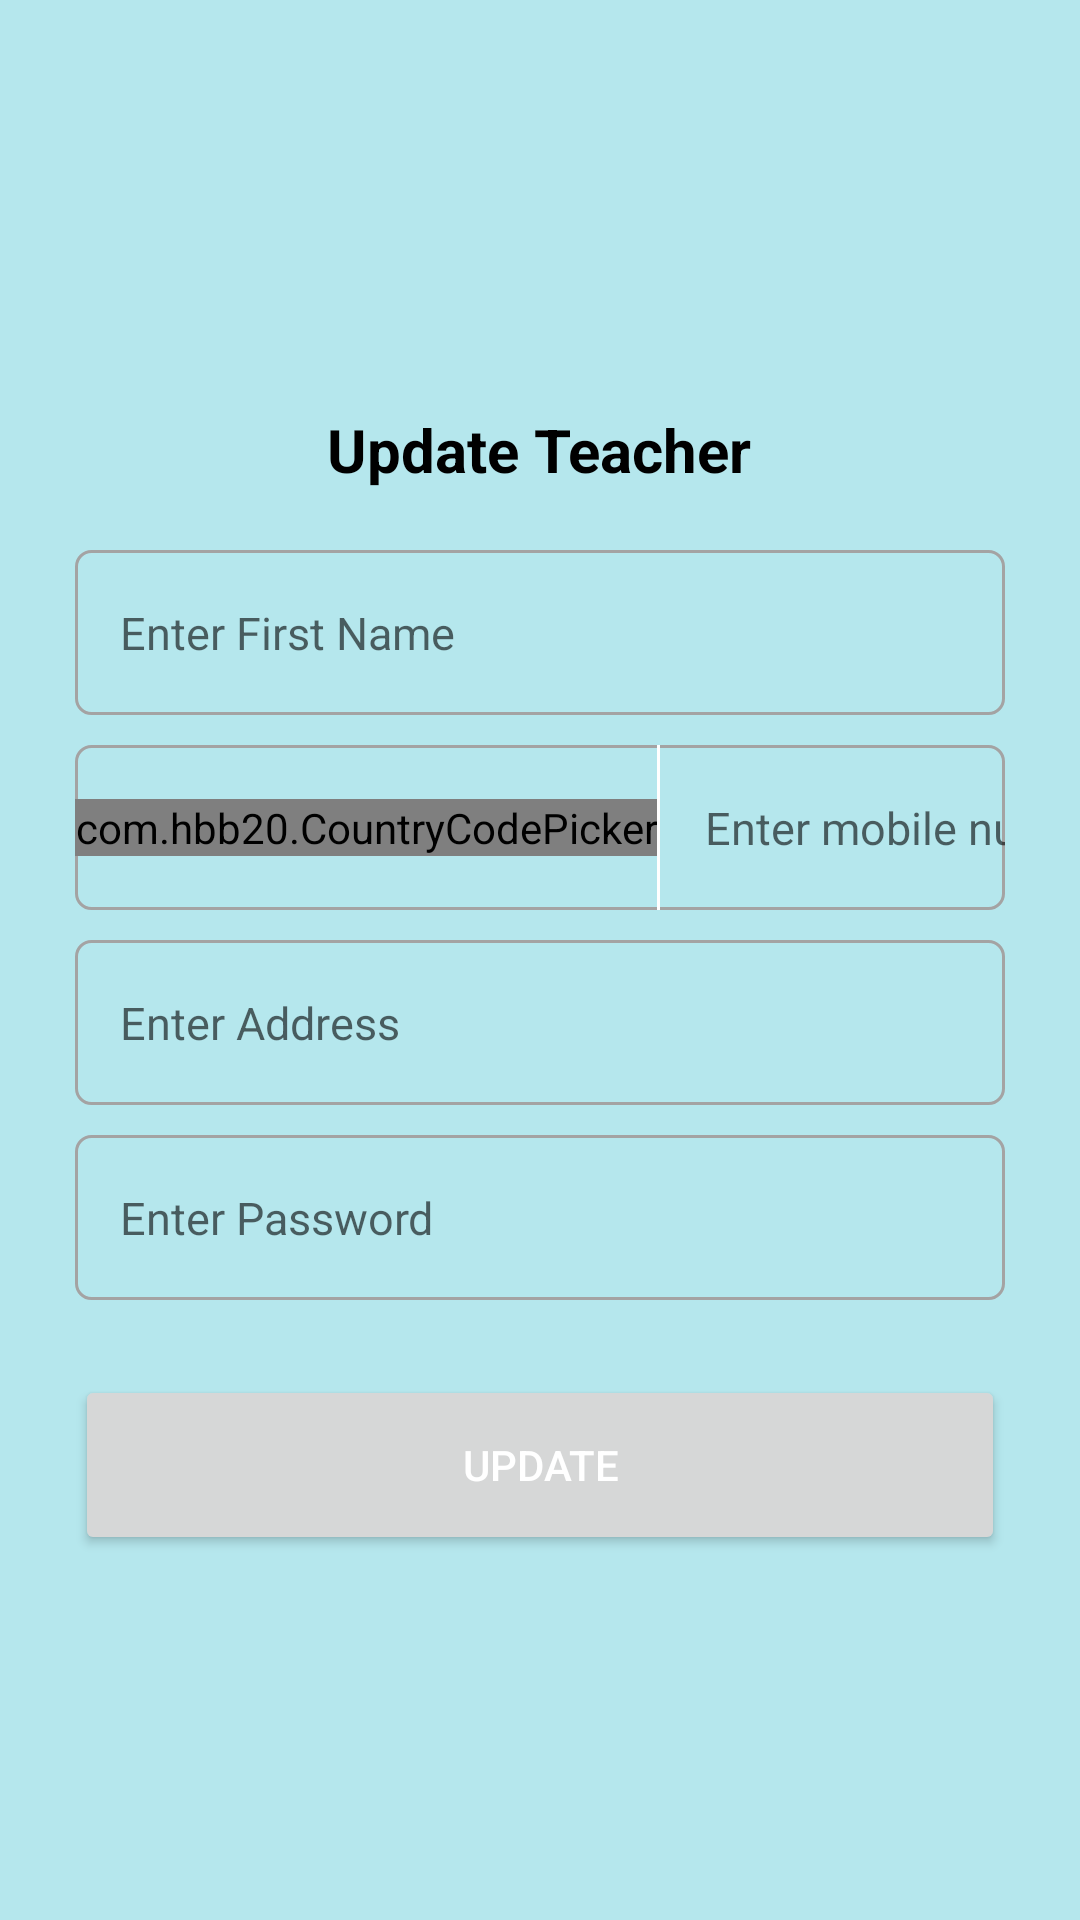

Produce the Android XML layout that renders to this screen, including the resource entries it uses.
<!-- AndroidManifest.xml: application theme Theme.OnlineClasses -->
<!-- res/layout/activity_update_teacher.xml -->
<?xml version="1.0" encoding="utf-8"?>
<RelativeLayout xmlns:android="http://schemas.android.com/apk/res/android"
    xmlns:app="http://schemas.android.com/apk/res-auto"
    xmlns:tools="http://schemas.android.com/tools"
    android:layout_width="match_parent"
    android:layout_height="match_parent"
    android:orientation="vertical"
    android:background="@color/transparent">

    <LinearLayout
        android:id="@+id/ll"
        android:layout_width="match_parent"
        android:layout_height="wrap_content"
        android:orientation="vertical"
        android:gravity="center"
        android:layout_marginLeft="5dp"
        android:layout_marginRight="5dp"
        android:layout_marginBottom="10dp"
        android:layout_centerVertical="true">

        <TextView
            android:layout_width="wrap_content"
            android:layout_height="wrap_content"
            android:layout_margin="10dp"
            android:gravity="center"
            android:padding="5dp"
            android:text="Update Teacher"
            android:textColor="@color/black"
            android:textSize="20dp"
            android:textStyle="bold" />


        <EditText
            android:id="@+id/firstname"
            android:layout_width="match_parent"
            android:layout_height="55dp"
            android:layout_marginLeft="20dp"
            android:layout_marginTop="5dp"
            android:layout_marginRight="20dp"
            android:layout_marginBottom="5dp"
            android:background="@drawable/edittext_border"
            android:hint="Enter First Name"
            android:inputType="textCapWords"
            android:paddingLeft="15dp"
            android:textColor="@color/black"
            android:textSize="15dp" />


        <LinearLayout
            android:layout_width="match_parent"
            android:layout_height="wrap_content"
            android:orientation="horizontal"
            android:layout_marginLeft="20dp"
            android:layout_marginRight="20dp"
            android:layout_marginTop="5dp"
            android:layout_marginBottom="5dp"
            android:background="@drawable/edittext_border" >

            <com.hbb20.CountryCodePicker
                app:ccp_defaultNameCode="IND"
                android:id="@+id/country_code"
                android:layout_width="wrap_content"
                android:layout_height="wrap_content"
                app:ccp_autoDetectCountry="true"
                app:ccp_showFlag="false"
                android:layout_gravity="center"
                android:gravity="center"
                app:ccp_showNameCode="false"
                app:ccp_showFullName="false">
            </com.hbb20.CountryCodePicker>

            <View
                android:layout_width="1dp"
                android:layout_height="55dp"
                android:background="@color/white"/>

            <EditText
                android:id="@+id/mobileNumber"
                android:layout_width="match_parent"
                android:layout_height="55dp"
                android:hint="Enter mobile number"
                android:textColor="@color/black"
                android:textSize="15dp"
                android:paddingLeft="15dp"
                android:inputType="phone"
                android:background="@null" />

        </LinearLayout>



        <EditText
            android:id="@+id/location"
            android:layout_width="match_parent"
            android:layout_height="55dp"
            android:layout_marginLeft="20dp"
            android:layout_marginTop="5dp"
            android:layout_marginRight="20dp"
            android:layout_marginBottom="5dp"
            android:background="@drawable/edittext_border"
            android:hint="Enter Address"
            android:inputType="textEmailAddress"
            android:paddingLeft="15dp"
            android:textColor="@color/black"
            android:textSize="15dp" />


        <EditText
            android:id="@+id/password"
            android:layout_width="match_parent"
            android:layout_height="55dp"
            android:layout_marginLeft="20dp"
            android:layout_marginTop="5dp"
            android:layout_marginRight="20dp"
            android:layout_marginBottom="5dp"
            android:background="@drawable/edittext_border"
            android:hint="Enter Password"
            android:paddingLeft="15dp"
            android:textColor="@color/black"
            android:textSize="15dp" />

        <Button
            android:id="@+id/updateTeacher"
            android:layout_width="match_parent"
            android:layout_height="60dp"
            android:text="UPDATE"
            android:textColor="@color/white"
            android:layout_marginLeft="20dp"
            android:layout_marginTop="20dp"
            android:layout_marginRight="20dp"
            android:textAllCaps="false"/>



    </LinearLayout>


</RelativeLayout>
<!-- resources referenced by this layout -->
<resources>
  <color name="black">#FF000000</color>
  <color name="transparent">#B5E7ED</color>
  <color name="white">#FFFFFFFF</color>
  <!-- drawable edittext_border (drawable) -->
  <?xml version="1.0" encoding="utf-8"?>
  
  <shape xmlns:android="http://schemas.android.com/apk/res/android">
  
  
  
      <corners android:radius="5dp"/>
  
      <stroke android:width="1dp" android:color="#A4A3A3"/>
  
  </shape>
  <style name="Theme.OnlineClasses" parent="Base.Theme.OnlineClasses" />
  <style name="Base.Theme.OnlineClasses" parent="Theme.MaterialComponents.DayNight.DarkActionBar">
          
          
      </style>
</resources>
